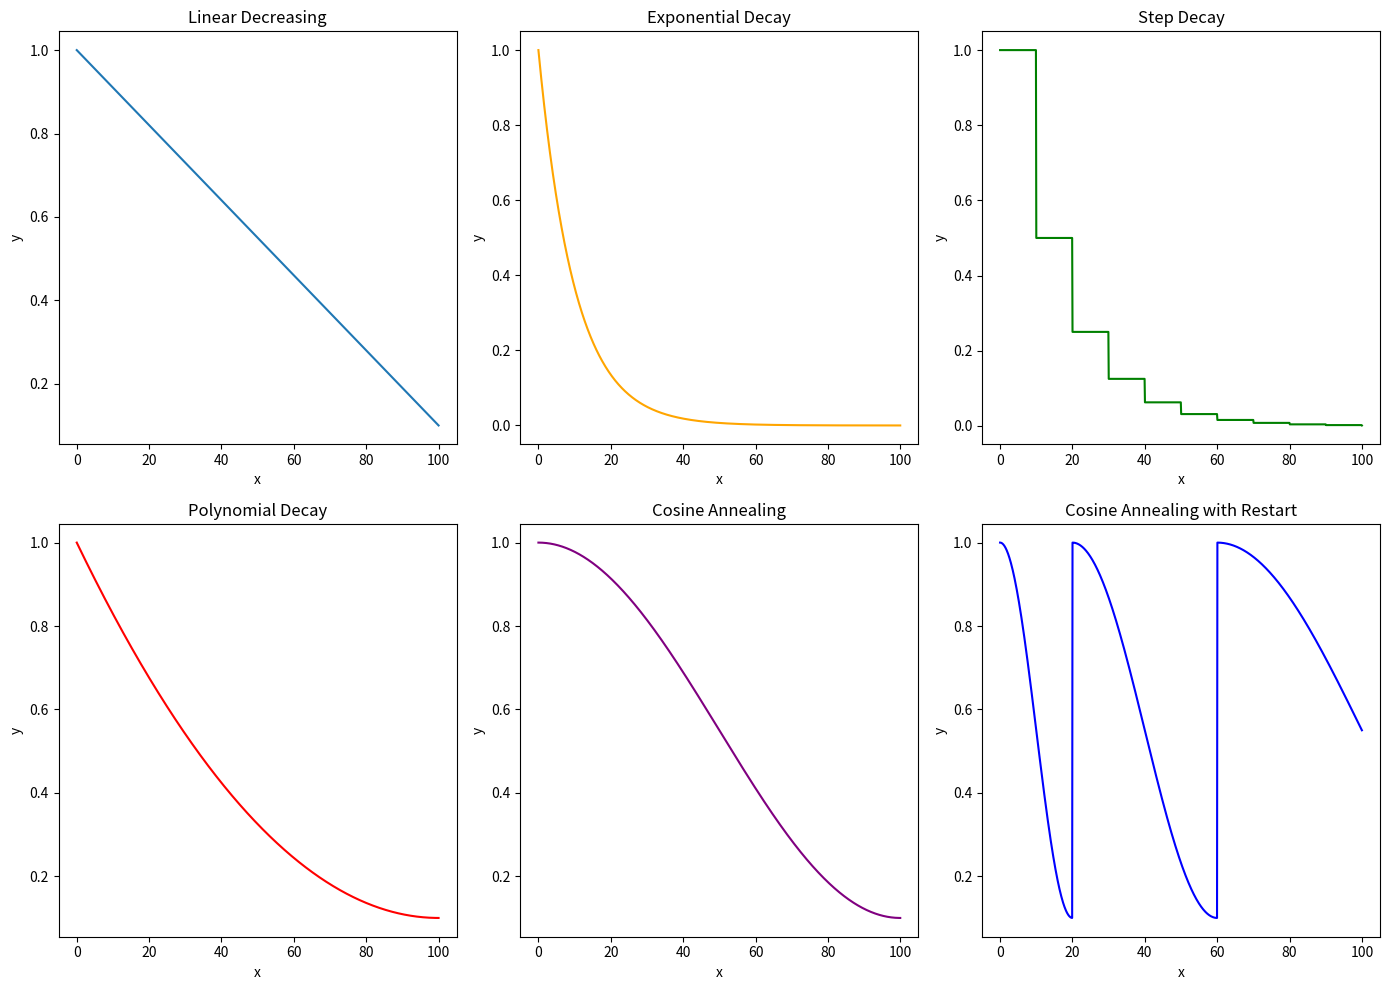

Here is the Python script that generated this plot:
import random

import matplotlib.pyplot as plt
import numpy as np


def scheduling_controller(mode, current_gen, total_gen) -> bool:
    if mode == "Linear" and random.random() < linear_decreasing_function(
        x=current_gen, end_x=total_gen
    ):
        return True

    if mode == "Exponential" and random.random() < exponential_decay(
        x=current_gen, decay_rate=0.1, start_value=1
    ):
        return True

    if mode == "Step" and random.random() < step_decay(
        x=current_gen, drop_rate=0.5, epochs_drop=10, start_value=1
    ):
        return True

    if mode == "Polynomial" and random.random() < polynomial_decay(
        x=current_gen, max_x=total_gen, start_value=1, end_value=0.1, power=2
    ):
        return True

    if mode == "Cosine" and random.random() < cosine_annealing(
        x=current_gen, max_x=total_gen, start_value=1, end_value=0.1
    ):
        return True

    if mode == "CosineRestart" and random.random() < cosine_annealing_with_restart(
        x=current_gen, initial_lr=1, min_lr=0.1, T_max=20, T_mult=2
    ):
        return True

    return False


# Linear Decreasing Function
def linear_decreasing_function(x, end_x=100, start_value=1, end_value=0.1):
    start_x = 0
    slope = (end_value - start_value) / (end_x - start_x)
    return start_value + slope * (x - start_x)


# Exponential Decay Function
def exponential_decay(x, decay_rate=0.1, start_value=1):
    return start_value * np.exp(-decay_rate * x)


# Step Decay Function
def step_decay(x, drop_rate=0.5, epochs_drop=10, start_value=1):
    return start_value * (drop_rate ** (x // epochs_drop))


# Polynomial Decay Function
def polynomial_decay(x, max_x=100, start_value=1, end_value=0.1, power=2):
    return (start_value - end_value) * ((1 - (x / max_x)) ** power) + end_value


# Cosine Annealing Function
def cosine_annealing(x, max_x=100, start_value=1, end_value=0.1):
    cos_inner = (np.pi * x) / max_x
    cos_out = np.cos(cos_inner) + 1
    return end_value + 0.5 * (start_value - end_value) * cos_out


def cosine_annealing_with_restart(x, initial_lr=1, min_lr=0.1, T_max=50, T_mult=2):
    cycle = 0
    t_curr = 0
    T_curr = T_max

    while t_curr + T_curr <= x:
        t_curr += T_curr
        T_curr *= T_mult
        cycle += 1

    t_since_restart = x - t_curr
    lr = min_lr + 0.5 * (initial_lr - min_lr) * (
        1 + np.cos(np.pi * t_since_restart / T_curr)
    )
    return lr


def plot_scheduling_functions():
    x = np.linspace(0, 100, 1000)  # Generate 1000 points between 0 and 100

    # Generate values for each function
    y_linear = linear_decreasing_function(x)
    y_exponential = exponential_decay(x)
    y_step = step_decay(x)
    y_polynomial = polynomial_decay(x)
    y_cosine = cosine_annealing(x)
    y_cosine_restart = [
        cosine_annealing_with_restart(
            epoch, initial_lr=1, min_lr=0.1, T_max=20, T_mult=2
        )
        for epoch in x
    ]

    # Plot each function
    plt.figure(figsize=(14, 10))

    plt.subplot(2, 3, 1)
    plt.plot(x, y_linear, label="Linear Decreasing")
    plt.title("Linear Decreasing")
    plt.xlabel("x")
    plt.ylabel("y")

    plt.subplot(2, 3, 2)
    plt.plot(x, y_exponential, label="Exponential Decay", color="orange")
    plt.title("Exponential Decay")
    plt.xlabel("x")
    plt.ylabel("y")

    plt.subplot(2, 3, 3)
    plt.plot(x, y_step, label="Step Decay", color="green")
    plt.title("Step Decay")
    plt.xlabel("x")
    plt.ylabel("y")

    plt.subplot(2, 3, 4)
    plt.plot(x, y_polynomial, label="Polynomial Decay", color="red")
    plt.title("Polynomial Decay")
    plt.xlabel("x")
    plt.ylabel("y")

    plt.subplot(2, 3, 5)
    plt.plot(x, y_cosine, label="Cosine Annealing", color="purple")
    plt.title("Cosine Annealing")
    plt.xlabel("x")
    plt.ylabel("y")

    plt.subplot(2, 3, 6)
    plt.plot(x, y_cosine_restart, label="Cosine Annealing with Restart", color="blue")
    plt.title("Cosine Annealing with Restart")
    plt.xlabel("x")
    plt.ylabel("y")

    plt.tight_layout()
    plt.show()


if __name__ == "__main__":
    plot_scheduling_functions()
